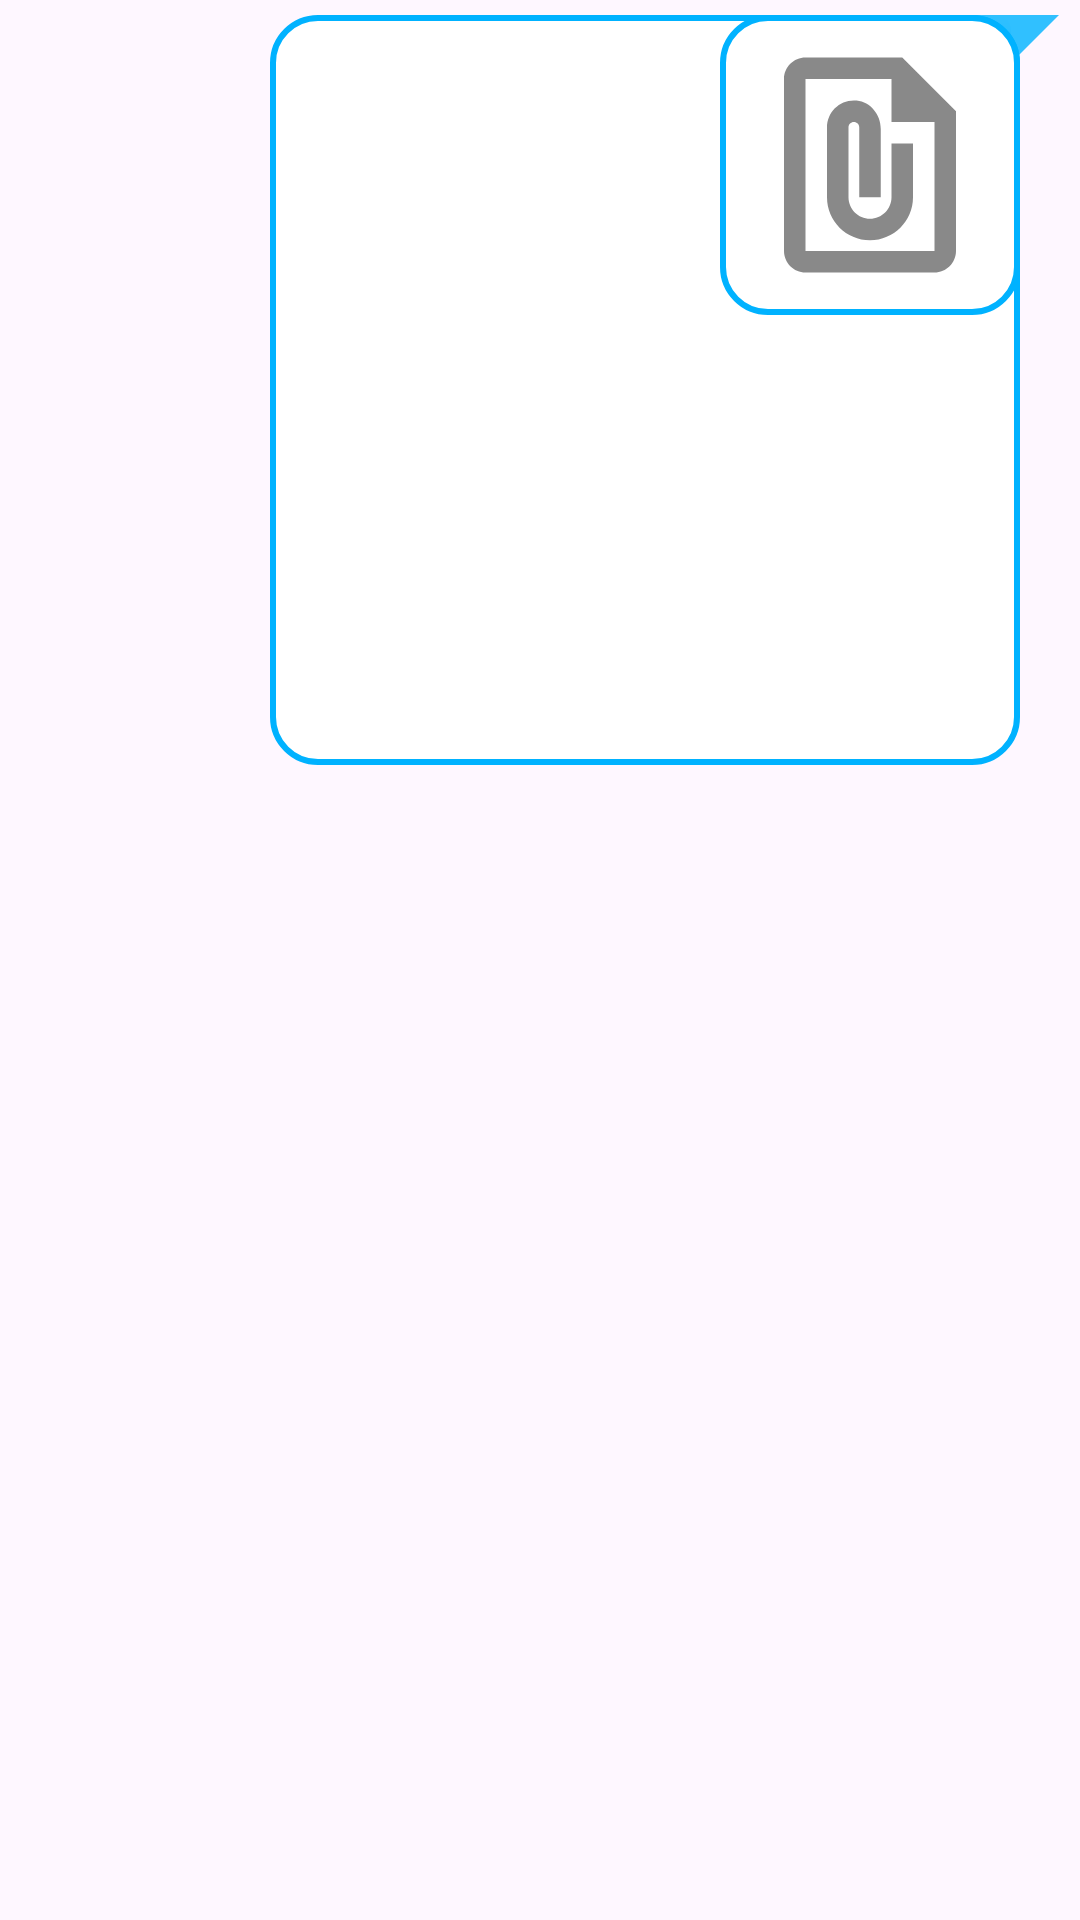

Reconstruct the res/layout file that produces this screen, plus the resources it refers to.
<!-- AndroidManifest.xml: application theme Base.Theme.Blitz -->
<!-- res/layout/sample_sender.xml -->
<?xml version="1.0" encoding="utf-8"?>
<RelativeLayout xmlns:android="http://schemas.android.com/apk/res/android"
    xmlns:app="http://schemas.android.com/apk/res-auto"
    xmlns:tools="http://schemas.android.com/tools"
    android:layout_width="match_parent"
    android:layout_height="wrap_content"
    android:orientation="vertical">

    <TextView
        android:id="@+id/sendername"
        android:layout_width="wrap_content"
        android:layout_height="wrap_content"
        android:layout_alignParentRight="true"
        android:layout_marginTop="5dp"
        android:layout_marginEnd="5dp"
        android:text="Hoàng Gia Trương Cao"
        android:textSize="10sp"
        android:textStyle="bold"
        android:visibility="gone" />

    <LinearLayout
        android:layout_width="wrap_content"
        android:layout_height="wrap_content"
        android:layout_alignBaseline="@id/sendername"
        android:layout_alignParentRight="true"
        android:orientation="horizontal">

        <androidx.constraintlayout.widget.ConstraintLayout
            android:layout_width="wrap_content"
            android:layout_height="wrap_content"
            android:layout_alignBaseline="@id/sendername"
            android:layout_marginStart="5dp"
            android:layout_marginTop="5dp"
            android:layout_marginEnd="7dp"
            android:background="@drawable/bg_sender"
            android:maxWidth="300dp"
            android:maxHeight="400dp"
            android:minWidth="100dp"
            android:paddingStart="3dp">


            <TextView
                android:id="@+id/senderText"
                android:layout_width="wrap_content"
                android:layout_height="wrap_content"
                android:layout_marginStart="2dp"
                android:layout_marginEnd="3dp"
                android:layout_marginBottom="3dp"
                android:inputType="text|textLongMessage|textMultiLine"
                android:maxWidth="270dp"
                android:minWidth="50dp"
                android:padding="5dp"
                android:text="mess"
                android:textAlignment="viewStart"
                android:textColor="@color/white"
                android:textSize="15dp"
                app:layout_constraintBottom_toTopOf="@+id/senderTime"
                app:layout_constraintEnd_toStartOf="@+id/guideline2"
                app:layout_constraintHorizontal_bias="0.0"
                app:layout_constraintStart_toStartOf="parent"
                app:layout_constraintTop_toTopOf="parent"
                app:layout_constraintVertical_bias="1.0" />

            <androidx.constraintlayout.widget.Guideline
                android:id="@+id/guideline2"
                android:layout_width="wrap_content"
                android:layout_height="wrap_content"
                android:orientation="vertical"
                app:layout_constraintGuide_end="16dp" />

            <TextView
                android:id="@+id/senderTime"
                android:layout_width="wrap_content"
                android:layout_height="wrap_content"
                android:layout_marginRight="4dp"
                android:layout_marginBottom="4dp"
                android:text="01/01/23 03:30"
                android:textColor="@color/white"
                android:textSize="10sp"
                app:layout_constraintBottom_toBottomOf="parent"
                app:layout_constraintEnd_toStartOf="@+id/guideline2" />


        </androidx.constraintlayout.widget.ConstraintLayout>
    </LinearLayout>

    <LinearLayout
        android:layout_width="wrap_content"
        android:layout_height="wrap_content"
        android:layout_alignBaseline="@id/sendername"
        android:layout_alignParentRight="true"
        android:orientation="horizontal">

        <ImageView
            android:id="@+id/senderImage"
            android:layout_width="250dp"
            android:layout_height="250dp"
            android:layout_alignParentRight="true"
            android:layout_marginTop="5dp"
            android:layout_marginRight="20dp"
            android:adjustViewBounds="true"
            android:background="@drawable/white_box"
            android:clickable="true"
            android:padding="7dp"

            android:scaleType="fitCenter"
            android:src="@drawable/landscape_placeholder" />

        <ImageView
            android:id="@+id/senderImg_del"
            android:layout_width="25dp"
            android:layout_height="25dp"
            android:layout_gravity="bottom"
            android:layout_marginLeft="-50dp"
            android:layout_marginTop="8dp"
            android:layout_marginRight="20dp"
            android:layout_marginBottom="5dp"
            android:clickable="true"
            android:padding="5dp"
            android:src="@drawable/info_icon" />

    </LinearLayout>

    <LinearLayout
        android:layout_width="wrap_content"
        android:layout_height="wrap_content"
        android:layout_alignBaseline="@id/sendername"
        android:layout_alignParentRight="true"
        android:orientation="horizontal">

        <ImageView
            android:id="@+id/senderFile"
            android:layout_width="100dp"
            android:layout_height="100dp"
            android:layout_alignParentRight="true"
            android:layout_marginTop="5dp"
            android:layout_marginRight="20dp"
            android:adjustViewBounds="true"
            android:background="@drawable/white_box"
            android:clickable="true"
            android:padding="7dp"

            android:scaleType="fitCenter"
            android:src="@drawable/file" />

        <ImageView
            android:id="@+id/senderFile_del"
            android:layout_width="25dp"
            android:layout_height="25dp"
            android:layout_gravity="bottom"
            android:layout_marginLeft="-50dp"
            android:layout_marginTop="8dp"
            android:layout_marginRight="20dp"
            android:layout_marginBottom="5dp"
            android:clickable="true"
            android:padding="5dp"
            android:src="@drawable/info_icon" />

    </LinearLayout>


</RelativeLayout>
<!-- resources referenced by this layout -->
<resources>
  <color name="white">#fff</color>
  <!-- drawable bg_sender (drawable) -->
  <?xml version="1.0" encoding="utf-8"?>
  <layer-list xmlns:android="http://schemas.android.com/apk/res/android">
      <item>
          <rotate
              android:fromDegrees="45"
              android:pivotX="100%"
              android:pivotY="0%"
              android:toDegrees="0" >
              <shape android:shape="rectangle" >
                  <solid android:color="@color/blueBubble" />
              </shape>
          </rotate>
      </item>
      <item android:right="16dp">
          <shape android:shape="rectangle" >
              <gradient
                  android:angle="90"
                  android:startColor="@color/my_primary"
                  android:endColor="@color/blueBubble"
                  android:type="linear"/>
              <corners android:radius="5dp" />
          </shape>
      </item>
  </layer-list>
  <!-- drawable file (drawable) -->
  <vector android:height="24dp" android:tint="#898989"
      android:viewportHeight="24" android:viewportWidth="24"
      android:width="24dp" xmlns:android="http://schemas.android.com/apk/res/android">
      <path android:fillColor="@android:color/white" android:pathData="M15,2L6,2c-1.1,0 -2,0.9 -2,2v16c0,1.1 0.9,2 2,2h12c1.1,0 2,-0.9 2,-2L20,7l-5,-5zM6,20L6,4h8v4h4v12L6,20zM16,10v5c0,2.21 -1.79,4 -4,4s-4,-1.79 -4,-4L8,8.5c0,-1.47 1.26,-2.64 2.76,-2.49 1.3,0.13 2.24,1.32 2.24,2.63L13,15h-2L11,8.5c0,-0.28 -0.22,-0.5 -0.5,-0.5s-0.5,0.22 -0.5,0.5L10,15c0,1.1 0.9,2 2,2s2,-0.9 2,-2v-5h2z"/>
  </vector>
  <!-- drawable white_box (drawable) -->
  <?xml version="1.0" encoding="utf-8"?>
  <shape xmlns:android="http://schemas.android.com/apk/res/android"
      android:shape="rectangle">
      <corners
          android:radius="15dp"/>
      <stroke
          android:color="@color/my_primary"
          android:width="2dp"/>
      <solid
          android:color="@color/white"/>
  </shape>
  <style name="Base.Theme.Blitz" parent="Theme.Material3.Light.NoActionBar">
          
          <item name="colorPrimary">@color/my_primary</item>
          <item name="colorPrimaryVariant">@color/my_primary</item>
          <item name="colorOnPrimary">@color/white</item>
          
          <item name="colorSecondary">@color/my_primary</item>
          <item name="colorSecondaryVariant">@color/my_primary</item>
          <item name="colorOnSecondary">@color/black</item>
          
          <item name="android:statusBarColor">?attr/colorPrimaryVariant</item>
          <item name="android:itemTextAppearance">@style/textMenu</item>
          
      </style>
  <color name="blueBubble">#30C0FF</color>
  <color name="my_primary">#00B2FF</color>
  <color name="black">#040303</color>
  <style name="textMenu">
          <item name="android:textColor">@color/black</item>
          <item name="android:textSize">15sp</item>
      </style>
</resources>
